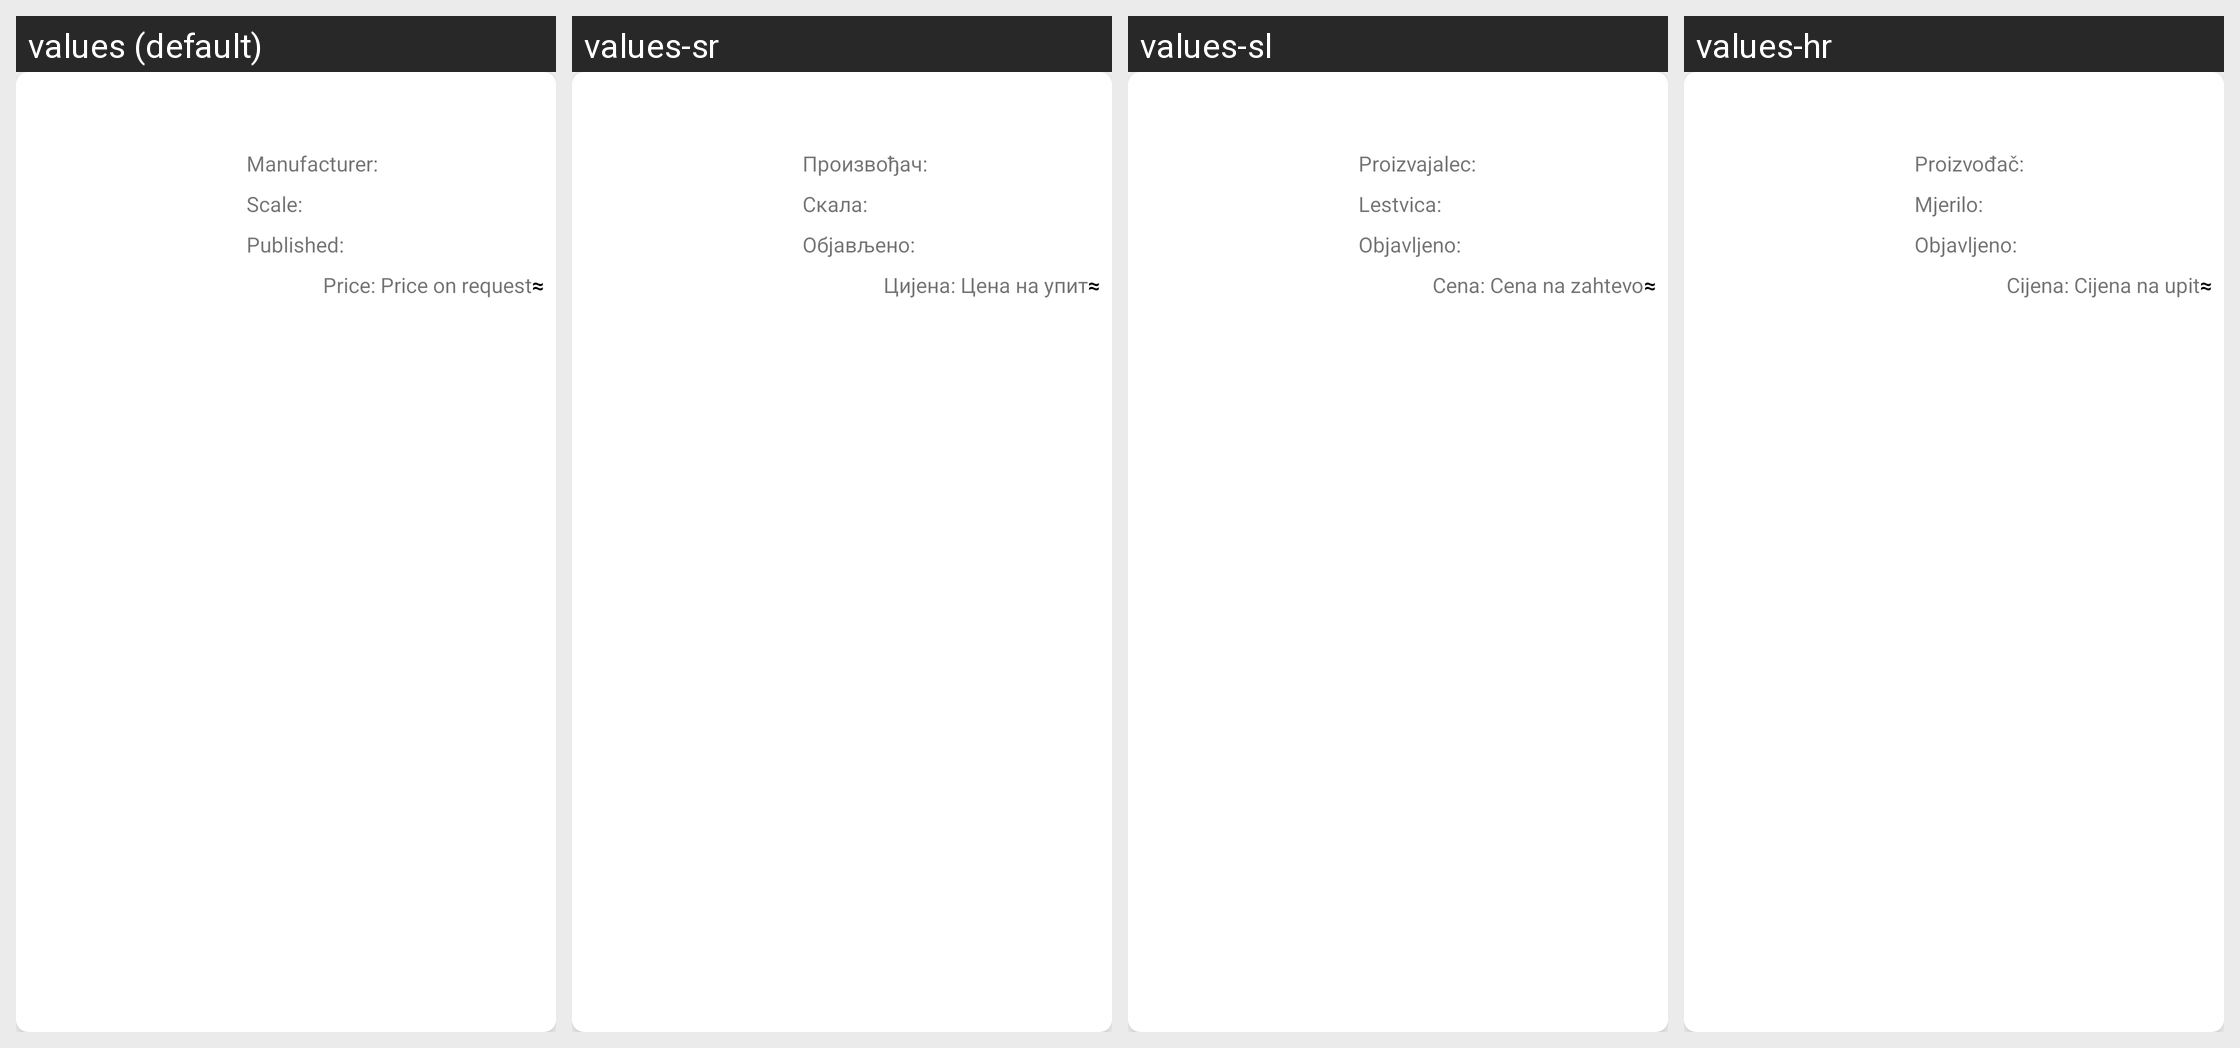

Translations of the strings shown on this Android screen, per locale in the grid:
Android screen res/layout/recycler_view_product.xml rendered under 4 locales, left to right: values (default), values-sr, values-sl, values-hr. Device: Nexus 5 (rendered at 1080×1920; each locale shown at half size, 540×960, under a caption strip naming it); theme Theme.MakvićAutići.
Other locales in the repository, not shown: values-bs.
Strings drawn on this screen, with the default value and each locale's value (text and hints the layout hard-codes, and strings that could not be matched under every locale, appear in the picture but are not listed):

manufacturer
  values: Manufacturer: 
  values-sr: Произвођач: 
  values-sl: Proizvajalec: 
  values-hr: Proizvođač: 

no_price
  values: Price on request
  values-sr: Цена на упит
  values-sl: Cena na zahtevo
  values-hr: Cijena na upit

scale
  values: Scale: 
  values-sr: Скала: 
  values-sl: Lestvica: 
  values-hr: Mjerilo: 

price
  values: Price: 
  values-sr: Цијена: 
  values-sl: Cena: 
  values-hr: Cijena: 

tilde
  values: ≈
  values-sr: ≈
  values-sl: ≈
  values-hr: ≈

date
  values: Published: 
  values-sr: Објављено: 
  values-sl: Objavljeno: 
  values-hr: Objavljeno:
